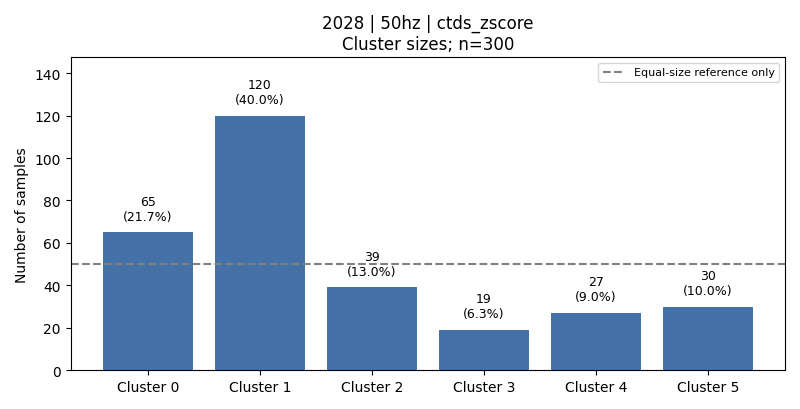

Values plotted in this chart, from the file beside it:
cluster, count, fraction, dominant_activity, dominant_activity_fraction
0, 65, 0.2167, 3, 0.5385
1, 120, 0.4, 4, 0.3583
2, 39, 0.13, 2, 0.5897
3, 19, 0.06333, 3, 0.7895
4, 27, 0.09, 6, 0.5556
5, 30, 0.1, 1, 0.8667
